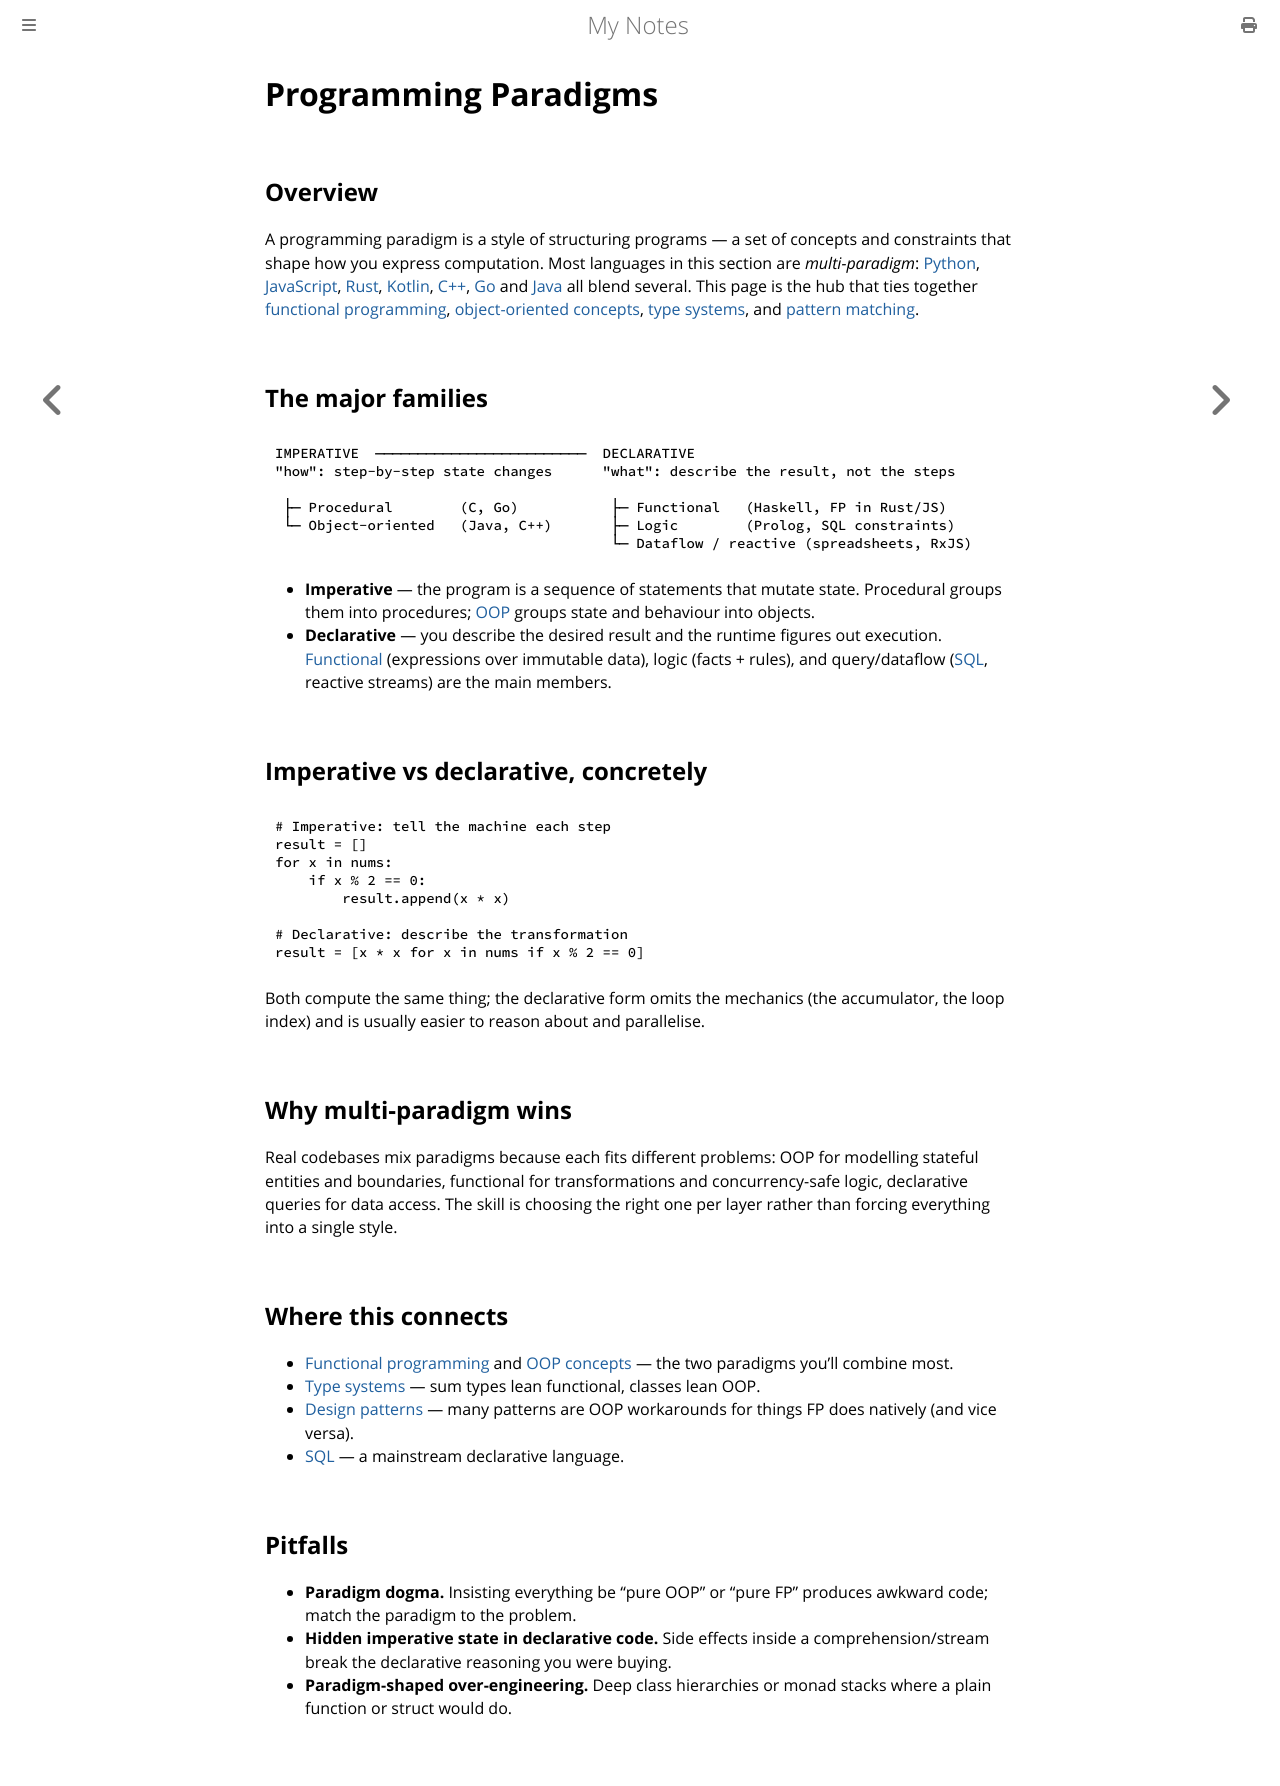

repository: paritystack/notes · page: programming/paradigms.html · generator: mdbook

# Programming Paradigms

## Overview

A programming paradigm is a style of structuring programs — a set of concepts and
constraints that shape how you express computation. Most languages in this section are
*multi-paradigm*: [Python](python.md), [JavaScript](javascript.md), [Rust](rust.md),
[Kotlin](kotlin.md), [C++](cpp.md), [Go](go.md) and [Java](java.md) all blend several. This
page is the hub that ties together [functional programming](functional_programming.md),
[object-oriented concepts](oop_concepts.md), [type systems](type_systems.md), and
[pattern matching](pattern_matching.md).

## The major families

```
IMPERATIVE  ─────────────────────────  DECLARATIVE
"how": step-by-step state changes      "what": describe the result, not the steps

 ├─ Procedural        (C, Go)           ├─ Functional   (Haskell, FP in Rust/JS)
 └─ Object-oriented   (Java, C++)       ├─ Logic        (Prolog, SQL constraints)
                                        └─ Dataflow / reactive (spreadsheets, RxJS)
```

- **Imperative** — the program is a sequence of statements that mutate state. Procedural
  groups them into procedures; [OOP](oop_concepts.md) groups state and behaviour into objects.
- **Declarative** — you describe the desired result and the runtime figures out execution.
  [Functional](functional_programming.md) (expressions over immutable data), logic
  (facts + rules), and query/dataflow ([SQL](sql.md), reactive streams) are the main members.

## Imperative vs declarative, concretely

```python
# Imperative: tell the machine each step
result = []
for x in nums:
    if x % 2 == 0:
        result.append(x * x)

# Declarative: describe the transformation
result = [x * x for x in nums if x % 2 == 0]
```

Both compute the same thing; the declarative form omits the mechanics (the accumulator, the
loop index) and is usually easier to reason about and parallelise.

## Why multi-paradigm wins

Real codebases mix paradigms because each fits different problems: OOP for modelling
stateful entities and boundaries, functional for transformations and concurrency-safe logic,
declarative queries for data access. The skill is choosing the right one per layer rather
than forcing everything into a single style.

## Where this connects

- [Functional programming](functional_programming.md) and [OOP concepts](oop_concepts.md) —
  the two paradigms you'll combine most.
- [Type systems](type_systems.md) — sum types lean functional, classes lean OOP.
- [Design patterns](design_patterns.md) — many patterns are OOP workarounds for things FP
  does natively (and vice versa).
- [SQL](sql.md) — a mainstream declarative language.

## Pitfalls

- **Paradigm dogma.** Insisting everything be "pure OOP" or "pure FP" produces awkward code;
  match the paradigm to the problem.
- **Hidden imperative state in declarative code.** Side effects inside a comprehension/stream
  break the declarative reasoning you were buying.
- **Paradigm-shaped over-engineering.** Deep class hierarchies or monad stacks where a plain
  function or struct would do.
